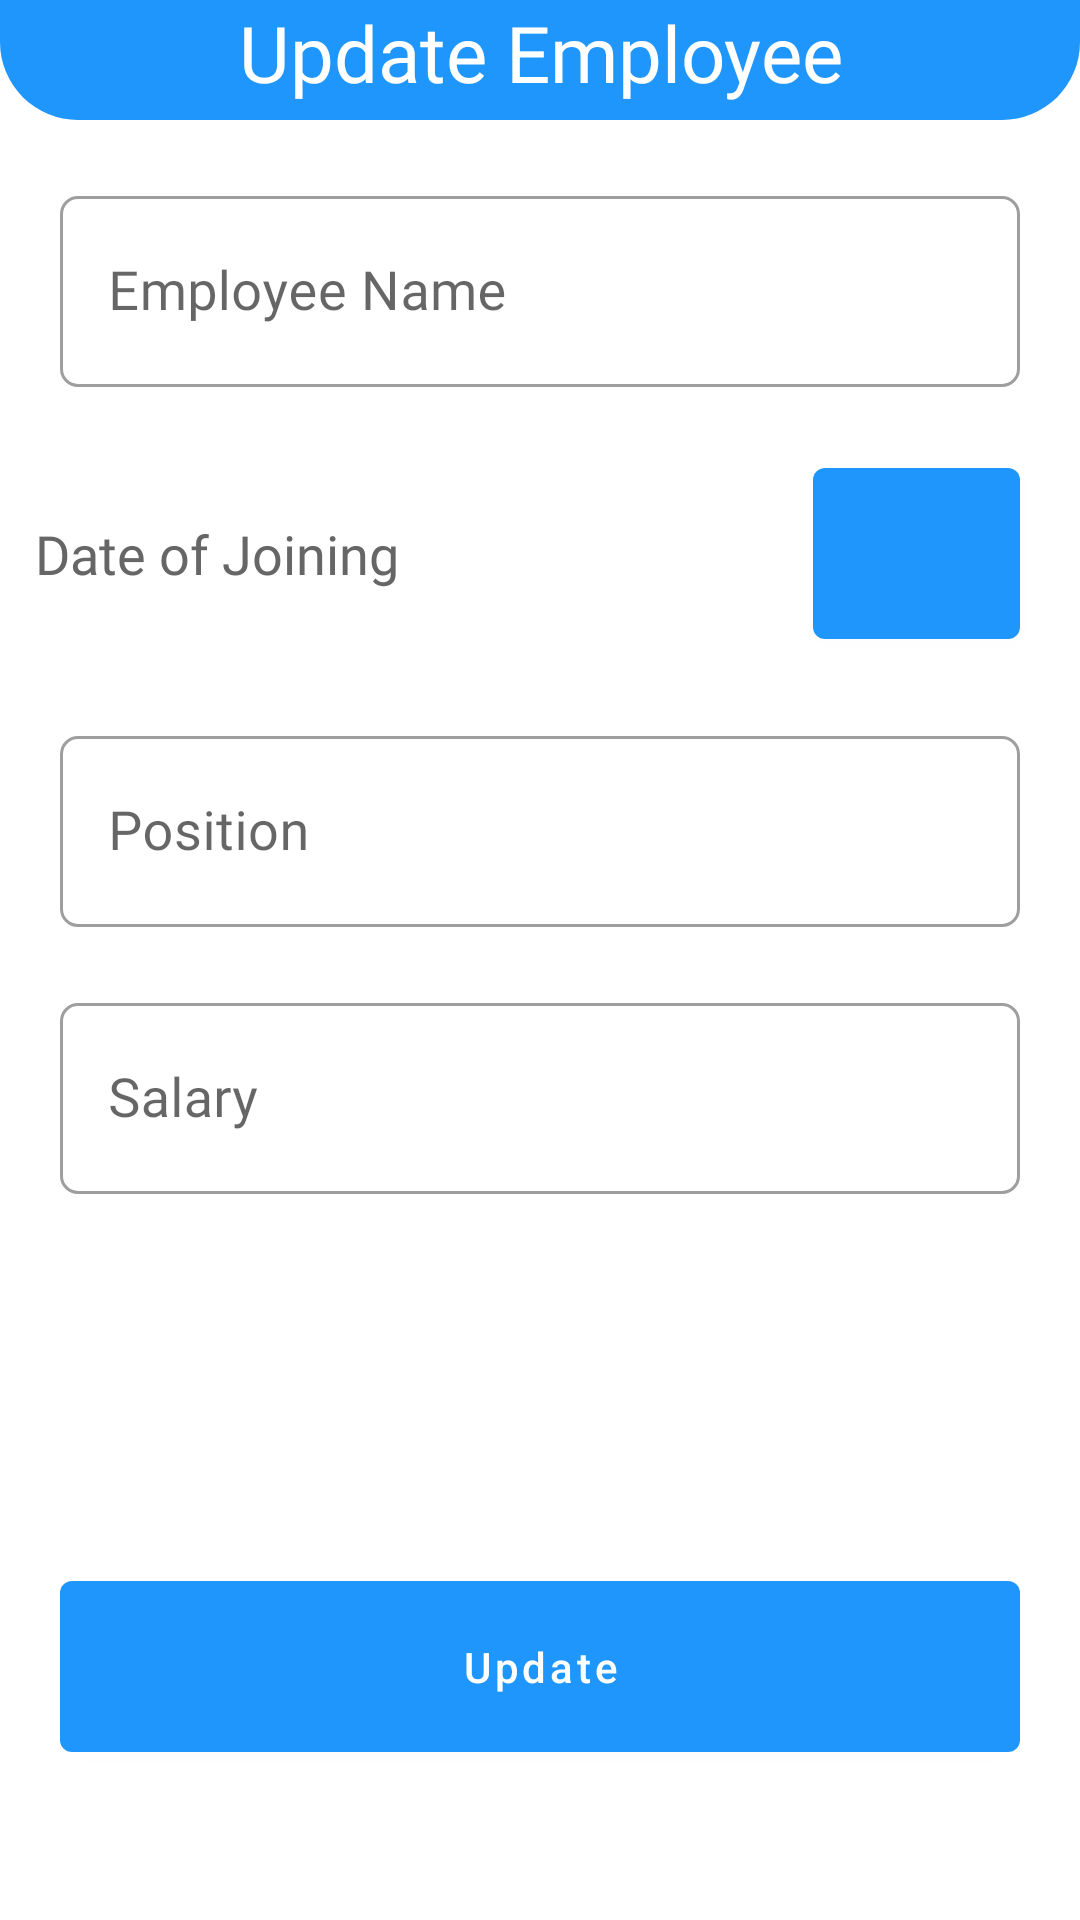

Produce the Android XML layout that renders to this screen, including the resource entries it uses.
<!-- AndroidManifest.xml: application theme AppTheme.NoActionBar -->
<!-- res/layout/fragment_update.xml -->
<?xml version="1.0" encoding="utf-8"?>
<androidx.constraintlayout.widget.ConstraintLayout xmlns:android="http://schemas.android.com/apk/res/android"
    xmlns:tools="http://schemas.android.com/tools"
    android:layout_width="match_parent"
    android:layout_height="match_parent"
    xmlns:app="http://schemas.android.com/apk/res-auto"
    tools:context=".ui.fragment.employees.UpdateFragment">

        <LinearLayout
            android:id="@+id/new_employee_bar"
            android:layout_width="match_parent"
            android:layout_height="40dp"
            android:orientation="vertical"
            app:layout_constraintTop_toTopOf="parent"
            app:layout_constraintStart_toStartOf="parent"
            app:layout_constraintEnd_toEndOf="parent"
            android:background="@drawable/tv_bar_bg">

            <TextView
                android:id="@+id/tv_updateEmployee"
                android:layout_width="match_parent"
                android:layout_height="wrap_content"
                android:fontFamily="@font/ubuntu_medium"
                android:text="@string/update_employee"
                android:textAlignment="center"
                android:textColor="@color/white"
                android:textSize="26sp"
                app:layout_constraintLeft_toLeftOf="parent"
                app:layout_constraintRight_toRightOf="parent"
                app:layout_constraintTop_toTopOf="parent" />
        </LinearLayout>

    <com.google.android.material.textfield.TextInputLayout
        android:id="@+id/el_name"
        style="@style/InputLayoutStyle"
        android:layout_width="match_parent"
        android:layout_height="69dp"
        android:layout_margin="20dp"
        android:layout_marginStart="20dp"
        android:layout_marginTop="20dp"
        android:layout_marginEnd="20dp"
        android:layout_marginBottom="20dp"
        android:hint="@string/employee_name"
        app:boxCornerRadiusBottomEnd="6dp"
        app:boxCornerRadiusBottomStart="6dp"
        app:boxCornerRadiusTopEnd="6dp"
        app:boxCornerRadiusTopStart="6dp"
        app:layout_constraintBottom_toTopOf="@+id/tv_Date"
        app:layout_constraintEnd_toEndOf="parent"
        app:layout_constraintStart_toStartOf="parent"
        app:layout_constraintTop_toBottomOf="@+id/new_employee_bar">

        <com.google.android.material.textfield.TextInputEditText
            android:id="@+id/et_name"
            android:layout_width="match_parent"
            android:layout_height="match_parent"
            android:autofillHints="false"
            android:fontFamily="@font/ubuntu_medium"
            android:imeOptions="actionNext"
            android:inputType="text"
            android:maxLines="1"
            android:textSize="18sp" />
    </com.google.android.material.textfield.TextInputLayout>

    <TextView
        android:id="@+id/tv_Date"
        android:layout_width="291dp"
        android:layout_height="71dp"
        android:layout_marginStart="31dp"
        android:layout_marginBottom="20dp"
        android:fontFamily="@font/ubuntu_medium"
        android:gravity="center_vertical"
        android:hint="@string/dateofjoining"
        android:padding="6dp"
        android:textColor="@color/main_color"
        android:textColorHint="@color/tv_hintcolour"
        android:textSize="18sp"
        app:layout_constraintBottom_toTopOf="@+id/el_position"
        app:layout_constraintEnd_toStartOf="@+id/btn_datePicker"
        app:layout_constraintStart_toStartOf="parent" />

    <com.google.android.material.button.MaterialButton
        android:id="@+id/btn_datePicker"
        android:layout_width="69dp"
        android:layout_height="69dp"
        android:layout_marginEnd="20dp"
        android:elevation="10dp"
        app:backgroundTint="@color/main_color"
        app:icon="@drawable/ic_baseline_calendar_today_24"
        app:iconGravity="textStart"
        app:iconPadding="1dp"
        app:iconTint="@null"
        app:layout_constraintBottom_toBottomOf="@+id/tv_Date"
        app:layout_constraintEnd_toEndOf="parent"
        app:layout_constraintTop_toTopOf="@+id/tv_Date"
        app:rippleColor="@color/white" />

    <com.google.android.material.textfield.TextInputLayout
        android:id="@+id/el_position"
        style="@style/InputLayoutStyle"
        android:layout_width="match_parent"
        android:layout_height="69dp"
        android:layout_margin="20dp"
        android:layout_marginStart="20dp"
        android:layout_marginEnd="20dp"
        android:layout_marginBottom="20dp"
        android:hint="@string/position"
        app:boxCornerRadiusBottomEnd="6dp"
        app:boxCornerRadiusBottomStart="6dp"
        app:boxCornerRadiusTopEnd="6dp"
        app:boxCornerRadiusTopStart="6dp"
        app:layout_constraintBottom_toTopOf="@+id/el_salary"
        app:layout_constraintEnd_toEndOf="parent"
        app:layout_constraintStart_toStartOf="parent">

        <com.google.android.material.textfield.TextInputEditText
            android:id="@+id/et_position"
            android:layout_width="match_parent"
            android:layout_height="match_parent"
            android:autofillHints="false"
            android:fontFamily="@font/ubuntu_medium"
            android:imeOptions="actionNext"
            android:inputType="text"
            android:maxLines="1"
            android:textSize="18sp" />
    </com.google.android.material.textfield.TextInputLayout>

    <com.google.android.material.textfield.TextInputLayout
        android:id="@+id/el_salary"
        style="@style/InputLayoutStyle"
        android:layout_width="match_parent"
        android:layout_height="69dp"
        android:layout_margin="20dp"
        android:layout_marginStart="20dp"
        android:layout_marginTop="20dp"
        android:layout_marginEnd="20dp"
        android:hint="@string/salary"
        app:boxCornerRadiusBottomEnd="6dp"
        app:boxCornerRadiusBottomStart="6dp"
        app:boxCornerRadiusTopEnd="6dp"
        app:boxCornerRadiusTopStart="6dp"
        app:layout_constraintEnd_toEndOf="parent"
        app:layout_constraintStart_toStartOf="parent"
        app:layout_constraintTop_toBottomOf="@+id/el_position">

        <com.google.android.material.textfield.TextInputEditText
            android:id="@+id/et_salary"
            android:layout_width="match_parent"
            android:layout_height="match_parent"
            android:autofillHints="false"
            android:fontFamily="@font/ubuntu_medium"
            android:imeOptions="actionDone"
            android:inputType="number"
            android:maxLines="1"
            android:textSize="18sp" />
    </com.google.android.material.textfield.TextInputLayout>

    <com.google.android.material.button.MaterialButton
        android:id="@+id/btn_updateEmployee"
        android:layout_width="match_parent"
        android:layout_height="69dp"
        android:layout_marginStart="20dp"
        android:layout_marginEnd="20dp"
        android:layout_marginBottom="50dp"
        android:text="@string/update"
        android:textAllCaps="false"
        app:backgroundTint="@color/main_color"
        app:layout_constraintBottom_toBottomOf="parent"
        app:layout_constraintEnd_toEndOf="parent"
        app:layout_constraintStart_toStartOf="parent"
        app:layout_constraintVertical_bias="0.88" />

</androidx.constraintlayout.widget.ConstraintLayout>
<!-- resources referenced by this layout -->
<resources>
  <color name="main_color">#1E96FC</color>
  <color name="tv_hintcolour">#666666</color>
  <color name="white">#FFFFFFFF</color>
  <!-- drawable tv_bar_bg (drawable) -->
  <?xml version="1.0" encoding="utf-8"?>
  <shape xmlns:android="http://schemas.android.com/apk/res/android"
      android:shape="rectangle">
      <solid android:color="@color/main_color"/>
      <corners android:bottomRightRadius="26dp"
          android:bottomLeftRadius="26dp"/>
  
  </shape>
  <string name="dateofjoining">Date of Joining</string>
  <string name="employee_name">Employee Name</string>
  <string name="position">Position</string>
  <string name="salary">Salary</string>
  <string name="update">Update</string>
  <string name="update_employee">Update Employee</string>
  <style name="InputLayoutStyle" parent="Widget.MaterialComponents.TextInputLayout.OutlinedBox">
          <item name="android:layout_margin">12dp</item>
          <item name="fontFamily">@font/ubuntu_medium</item>
          <item name="android:layout_marginTop">16dp</item>
          <item name="boxCornerRadiusBottomStart">16dp</item>
          <item name="boxCornerRadiusTopEnd">16dp</item>
          <item name="errorEnabled">true</item>
      </style>
  <style name="AppTheme.NoActionBar" parent="Theme.MaterialComponents.Light.NoActionBar">
          <item name="windowActionBar">false</item>
          <item name="windowNoTitle">true</item>
          <item name="colorPrimary">@color/main_color</item>
          <item name="colorPrimaryDark">@color/main_color</item>
          <item name="colorAccent">@color/main_color</item>
      </style>
</resources>
